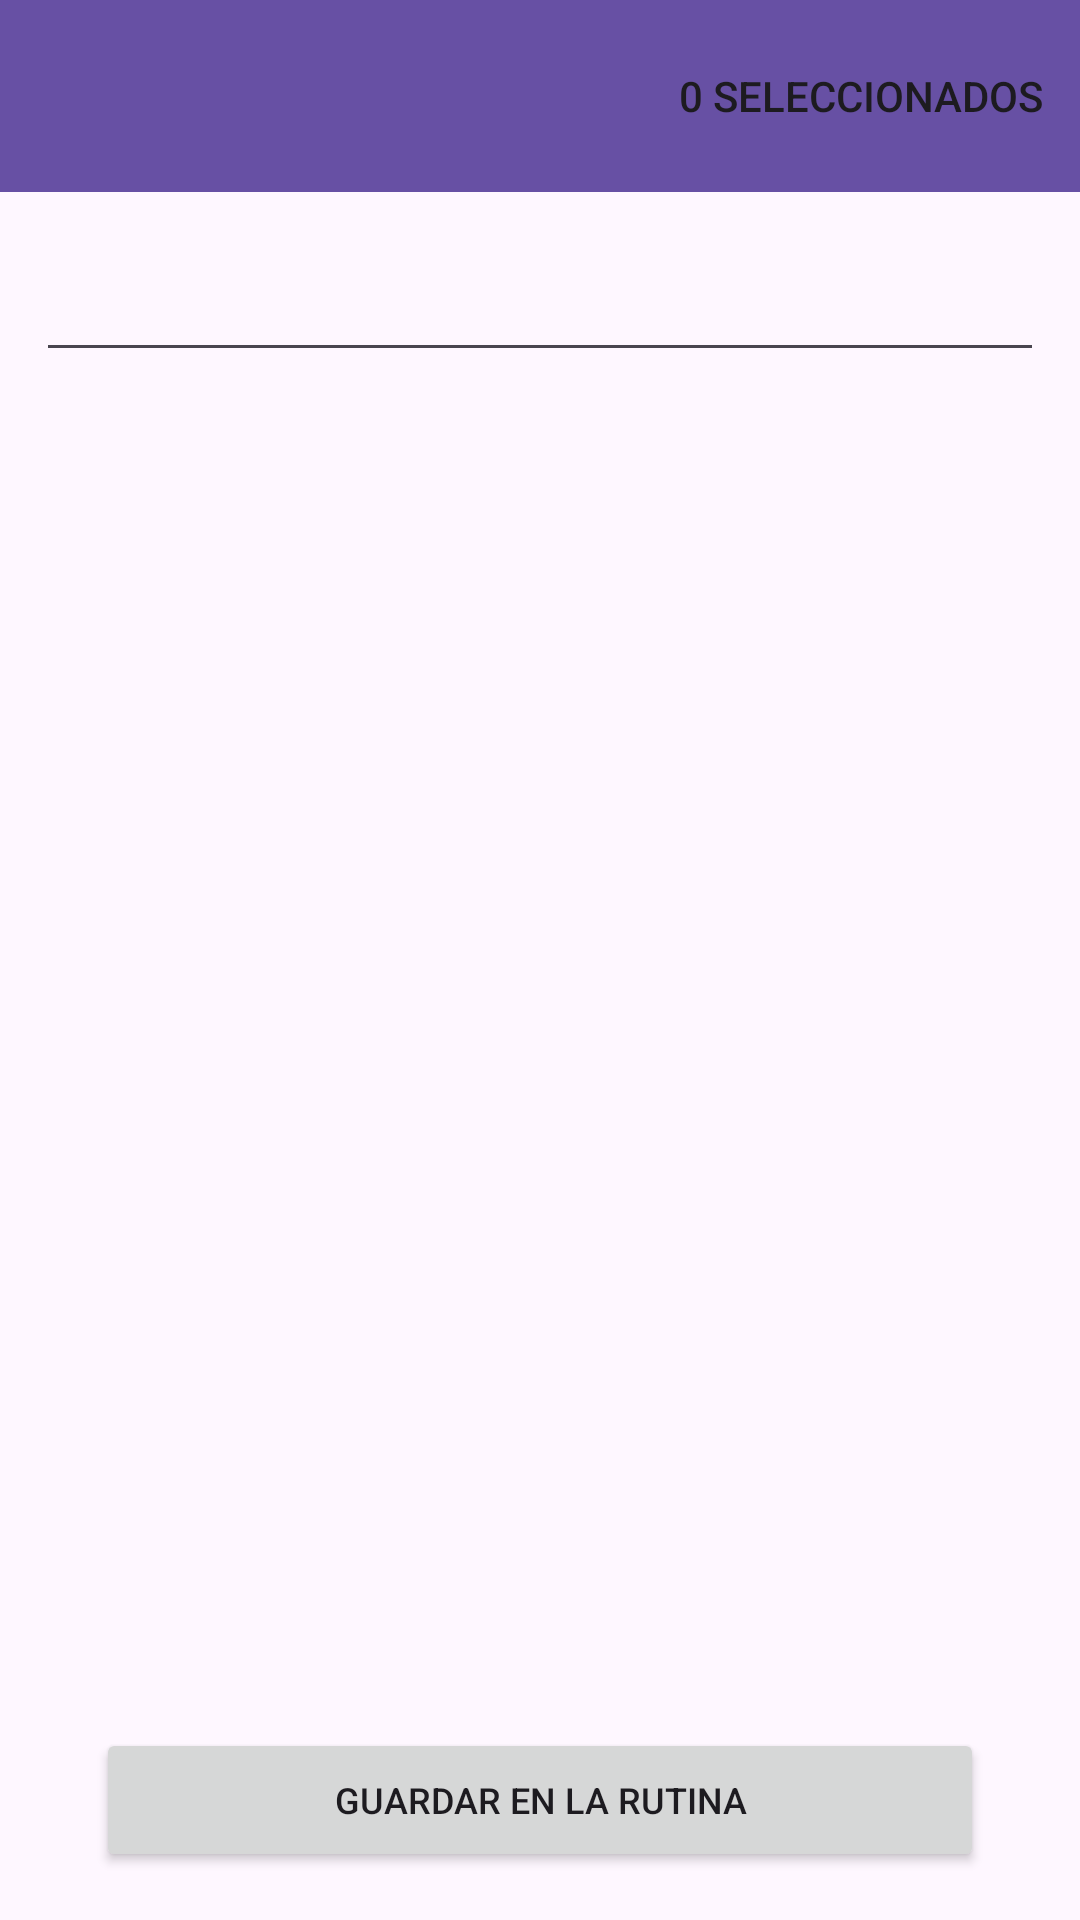

Layout XML and referenced resources for this Android screen:
<!-- AndroidManifest.xml: application theme Theme.FitHealth -->
<!-- res/layout/activity_search_exercise.xml -->
<?xml version="1.0" encoding="utf-8"?>
<androidx.constraintlayout.widget.ConstraintLayout xmlns:android="http://schemas.android.com/apk/res/android"
    xmlns:app="http://schemas.android.com/apk/res-auto"
    xmlns:tools="http://schemas.android.com/tools"
    android:layout_width="match_parent"
    android:layout_height="match_parent"
    tools:context=".View.Activitys.Training.SearchExerciseActivity">

    <androidx.appcompat.widget.Toolbar
        android:id="@+id/toolbar"
        android:layout_width="0dp"
        android:layout_height="?attr/actionBarSize"
        android:background="?attr/colorPrimary"
        app:layout_constraintEnd_toEndOf="parent"
        app:layout_constraintStart_toStartOf="parent"
        app:layout_constraintTop_toTopOf="parent"
        app:menu="@menu/toolbar_items_selected"
        app:titleTextColor="@color/white" />

    <EditText
        android:id="@+id/etBusquedaEjercicio"
        android:layout_width="0dp"
        android:layout_height="wrap_content"
        android:layout_marginHorizontal="12dp"
        android:layout_marginTop="16dp"
        android:textSize="20sp"
        app:layout_constraintEnd_toEndOf="parent"
        app:layout_constraintStart_toStartOf="parent"
        app:layout_constraintTop_toBottomOf="@+id/toolbar" />


    <androidx.recyclerview.widget.RecyclerView
        android:id="@+id/rvBuscarEjercicios"
        android:layout_width="0dp"
        android:layout_height="0dp"
        android:layout_marginHorizontal="20dp"
        android:layout_marginTop="35dp"
        app:layout_constraintTop_toBottomOf="@id/etBusquedaEjercicio"
        app:layout_constraintEnd_toEndOf="parent"
        app:layout_constraintStart_toStartOf="parent"
        app:layout_constraintBottom_toTopOf="@id/btnSaveExercisesInRoutine"
         />

    <Button
        android:id="@+id/btnSaveExercisesInRoutine"
        android:layout_width="0dp"
        android:layout_height="wrap_content"
        android:layout_marginHorizontal="32dp"
        android:text="Guardar en la rutina"
        android:textSize="12sp"
        android:layout_marginTop="32dp"
        android:layout_marginBottom="16dp"
        app:layout_constraintTop_toBottomOf="@id/rvBuscarEjercicios"
        app:layout_constraintStart_toStartOf="parent"
        app:layout_constraintEnd_toEndOf="parent"
        app:layout_constraintBottom_toBottomOf="parent"
        />
</androidx.constraintlayout.widget.ConstraintLayout>
<!-- resources referenced by this layout -->
<resources>
  <color name="white">#FFFFFFFF</color>
  <style name="Theme.FitHealth" parent="Base.Theme.FitHealth" />
  <style name="Base.Theme.FitHealth" parent="Theme.Material3.DayNight.NoActionBar">
          
          
      </style>
</resources>
